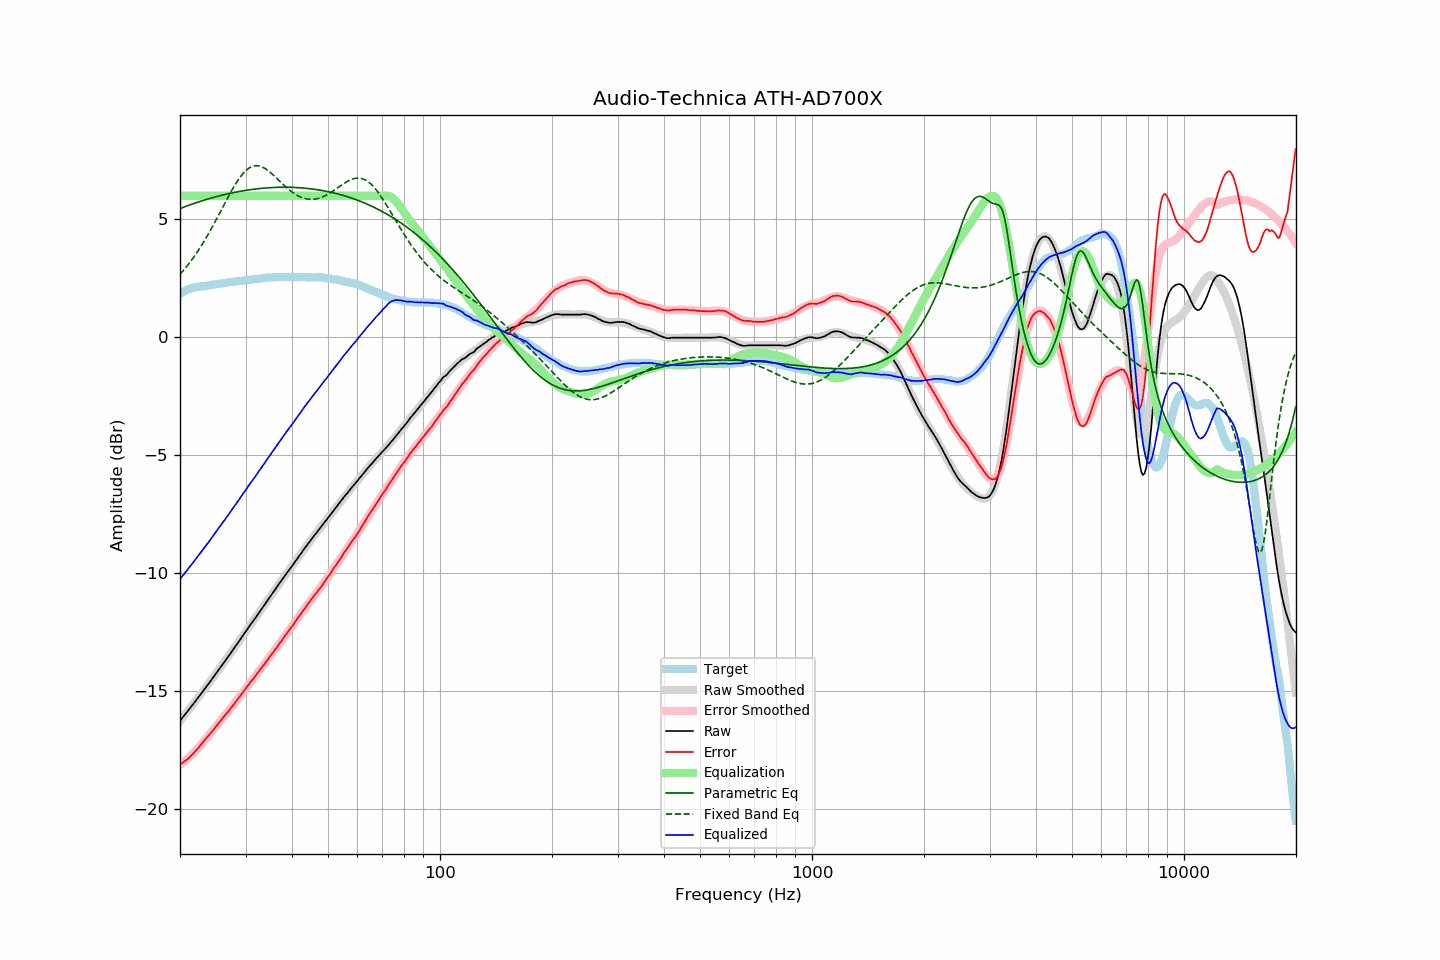

The file beside this chart, header and first rows:
frequency, raw, error, smoothed, error_smoothed, equalization, parametric_eq, fixed_band_eq, equalized_raw, equalized_smoothed, target
20.00, -16.25, -18.10, -16.25, -18.12, 6.00, 5.46, 2.67, -10.25, -10.25, 1.85
20.20, -16.16, -18.05, -16.16, -18.07, 6.00, 5.48, 2.74, -10.16, -10.16, 1.89
20.40, -16.08, -18.01, -16.08, -18.01, 6.00, 5.51, 2.82, -10.08, -10.08, 1.93
20.61, -15.99, -17.95, -15.99, -17.95, 6.00, 5.53, 2.90, -9.99, -9.99, 1.96
20.81, -15.91, -17.91, -15.90, -17.90, 6.00, 5.56, 2.99, -9.91, -9.90, 2.00
21.02, -15.82, -17.86, -15.82, -17.83, 6.00, 5.58, 3.07, -9.82, -9.82, 2.04
21.23, -15.73, -17.79, -15.73, -17.77, 6.00, 5.61, 3.16, -9.73, -9.73, 2.06
21.44, -15.65, -17.73, -15.64, -17.71, 6.00, 5.63, 3.25, -9.65, -9.64, 2.08
21.66, -15.56, -17.66, -15.56, -17.64, 6.00, 5.65, 3.34, -9.56, -9.56, 2.10
21.87, -15.47, -17.58, -15.47, -17.57, 6.00, 5.68, 3.44, -9.47, -9.47, 2.11
22.09, -15.38, -17.51, -15.38, -17.50, 6.00, 5.70, 3.54, -9.38, -9.38, 2.13
22.31, -15.29, -17.43, -15.29, -17.43, 6.00, 5.72, 3.64, -9.29, -9.29, 2.14
22.54, -15.20, -17.35, -15.20, -17.35, 6.00, 5.75, 3.74, -9.20, -9.20, 2.15
22.76, -15.11, -17.27, -15.11, -17.27, 6.00, 5.77, 3.85, -9.11, -9.11, 2.16
22.99, -15.02, -17.18, -15.02, -17.19, 6.00, 5.79, 3.96, -9.02, -9.02, 2.16
23.22, -14.93, -17.10, -14.93, -17.11, 6.00, 5.81, 4.07, -8.93, -8.93, 2.17
23.45, -14.84, -17.01, -14.84, -17.02, 6.00, 5.83, 4.18, -8.84, -8.84, 2.18
23.69, -14.75, -16.94, -14.75, -16.94, 6.00, 5.85, 4.30, -8.75, -8.75, 2.19
23.92, -14.66, -16.85, -14.65, -16.86, 6.00, 5.87, 4.42, -8.66, -8.65, 2.20
24.16, -14.57, -16.78, -14.56, -16.77, 6.00, 5.89, 4.54, -8.57, -8.56, 2.22
24.40, -14.47, -16.70, -14.47, -16.69, 6.00, 5.91, 4.66, -8.47, -8.47, 2.24
24.65, -14.38, -16.61, -14.38, -16.61, 6.00, 5.93, 4.79, -8.38, -8.38, 2.23
24.89, -14.28, -16.52, -14.28, -16.53, 6.00, 5.95, 4.91, -8.28, -8.28, 2.24
25.14, -14.19, -16.44, -14.19, -16.44, 6.00, 5.97, 5.04, -8.19, -8.19, 2.25
25.39, -14.09, -16.35, -14.09, -16.36, 6.00, 5.98, 5.17, -8.09, -8.09, 2.26
25.65, -14.00, -16.28, -14.00, -16.28, 6.00, 6.00, 5.30, -8.00, -8.00, 2.28
25.91, -13.90, -16.18, -13.90, -16.19, 6.00, 6.02, 5.43, -7.90, -7.90, 2.28
26.16, -13.81, -16.10, -13.81, -16.11, 6.00, 6.04, 5.56, -7.81, -7.81, 2.29
26.43, -13.72, -16.02, -13.71, -16.02, 6.00, 6.05, 5.69, -7.72, -7.71, 2.30
26.69, -13.62, -15.93, -13.62, -15.93, 6.00, 6.07, 5.82, -7.62, -7.62, 2.31
26.96, -13.53, -15.86, -13.52, -15.85, 6.00, 6.08, 5.95, -7.53, -7.52, 2.33
27.23, -13.43, -15.77, -13.43, -15.76, 6.00, 6.10, 6.07, -7.43, -7.43, 2.34
27.50, -13.33, -15.68, -13.33, -15.68, 6.00, 6.11, 6.20, -7.33, -7.33, 2.35
27.77, -13.24, -15.58, -13.24, -15.59, 6.00, 6.13, 6.32, -7.24, -7.24, 2.35
28.05, -13.14, -15.50, -13.14, -15.50, 6.00, 6.14, 6.43, -7.14, -7.14, 2.37
28.33, -13.05, -15.41, -13.04, -15.41, 6.00, 6.15, 6.54, -7.05, -7.04, 2.37
28.62, -12.95, -15.33, -12.94, -15.32, 6.00, 6.17, 6.65, -6.95, -6.94, 2.37
28.90, -12.85, -15.23, -12.85, -15.23, 6.00, 6.18, 6.74, -6.85, -6.85, 2.38
29.19, -12.75, -15.13, -12.75, -15.14, 6.00, 6.19, 6.84, -6.75, -6.75, 2.38
29.48, -12.65, -15.06, -12.65, -15.05, 6.00, 6.20, 6.92, -6.65, -6.65, 2.41
29.78, -12.55, -14.96, -12.56, -14.96, 6.00, 6.22, 7.00, -6.55, -6.56, 2.41
30.08, -12.46, -14.88, -12.46, -14.87, 6.00, 6.23, 7.06, -6.46, -6.46, 2.42
30.38, -12.36, -14.78, -12.36, -14.78, 6.00, 6.24, 7.12, -6.36, -6.36, 2.42
30.68, -12.26, -14.70, -12.26, -14.69, 6.00, 6.25, 7.17, -6.26, -6.26, 2.44
30.99, -12.16, -14.60, -12.17, -14.61, 6.00, 6.26, 7.21, -6.16, -6.17, 2.44
31.30, -12.07, -14.52, -12.07, -14.52, 6.00, 6.27, 7.24, -6.07, -6.07, 2.45
31.61, -11.98, -14.43, -11.97, -14.43, 6.00, 6.28, 7.26, -5.98, -5.97, 2.45
31.93, -11.88, -14.34, -11.87, -14.34, 6.00, 6.28, 7.27, -5.88, -5.87, 2.46
32.24, -11.78, -14.24, -11.78, -14.25, 6.00, 6.29, 7.27, -5.78, -5.78, 2.46
32.57, -11.68, -14.16, -11.68, -14.16, 6.00, 6.30, 7.26, -5.68, -5.68, 2.48
32.89, -11.58, -14.07, -11.58, -14.07, 6.00, 6.31, 7.24, -5.58, -5.58, 2.49
33.22, -11.48, -13.98, -11.48, -13.98, 6.00, 6.31, 7.22, -5.48, -5.48, 2.50
33.55, -11.39, -13.89, -11.39, -13.89, 6.00, 6.32, 7.19, -5.39, -5.39, 2.51
33.89, -11.29, -13.80, -11.29, -13.80, 6.00, 6.32, 7.15, -5.29, -5.29, 2.51
34.23, -11.19, -13.71, -11.19, -13.71, 6.00, 6.33, 7.10, -5.19, -5.19, 2.52
34.57, -11.09, -13.62, -11.09, -13.62, 6.00, 6.33, 7.05, -5.09, -5.09, 2.53
34.92, -10.99, -13.52, -10.99, -13.53, 6.00, 6.34, 7.00, -4.99, -4.99, 2.53
35.27, -10.90, -13.44, -10.90, -13.43, 6.00, 6.34, 6.94, -4.90, -4.90, 2.54
35.62, -10.80, -13.34, -10.80, -13.34, 6.00, 6.35, 6.88, -4.80, -4.80, 2.54
35.97, -10.71, -13.25, -10.70, -13.25, 6.00, 6.35, 6.81, -4.71, -4.70, 2.54
... 635 more rows
